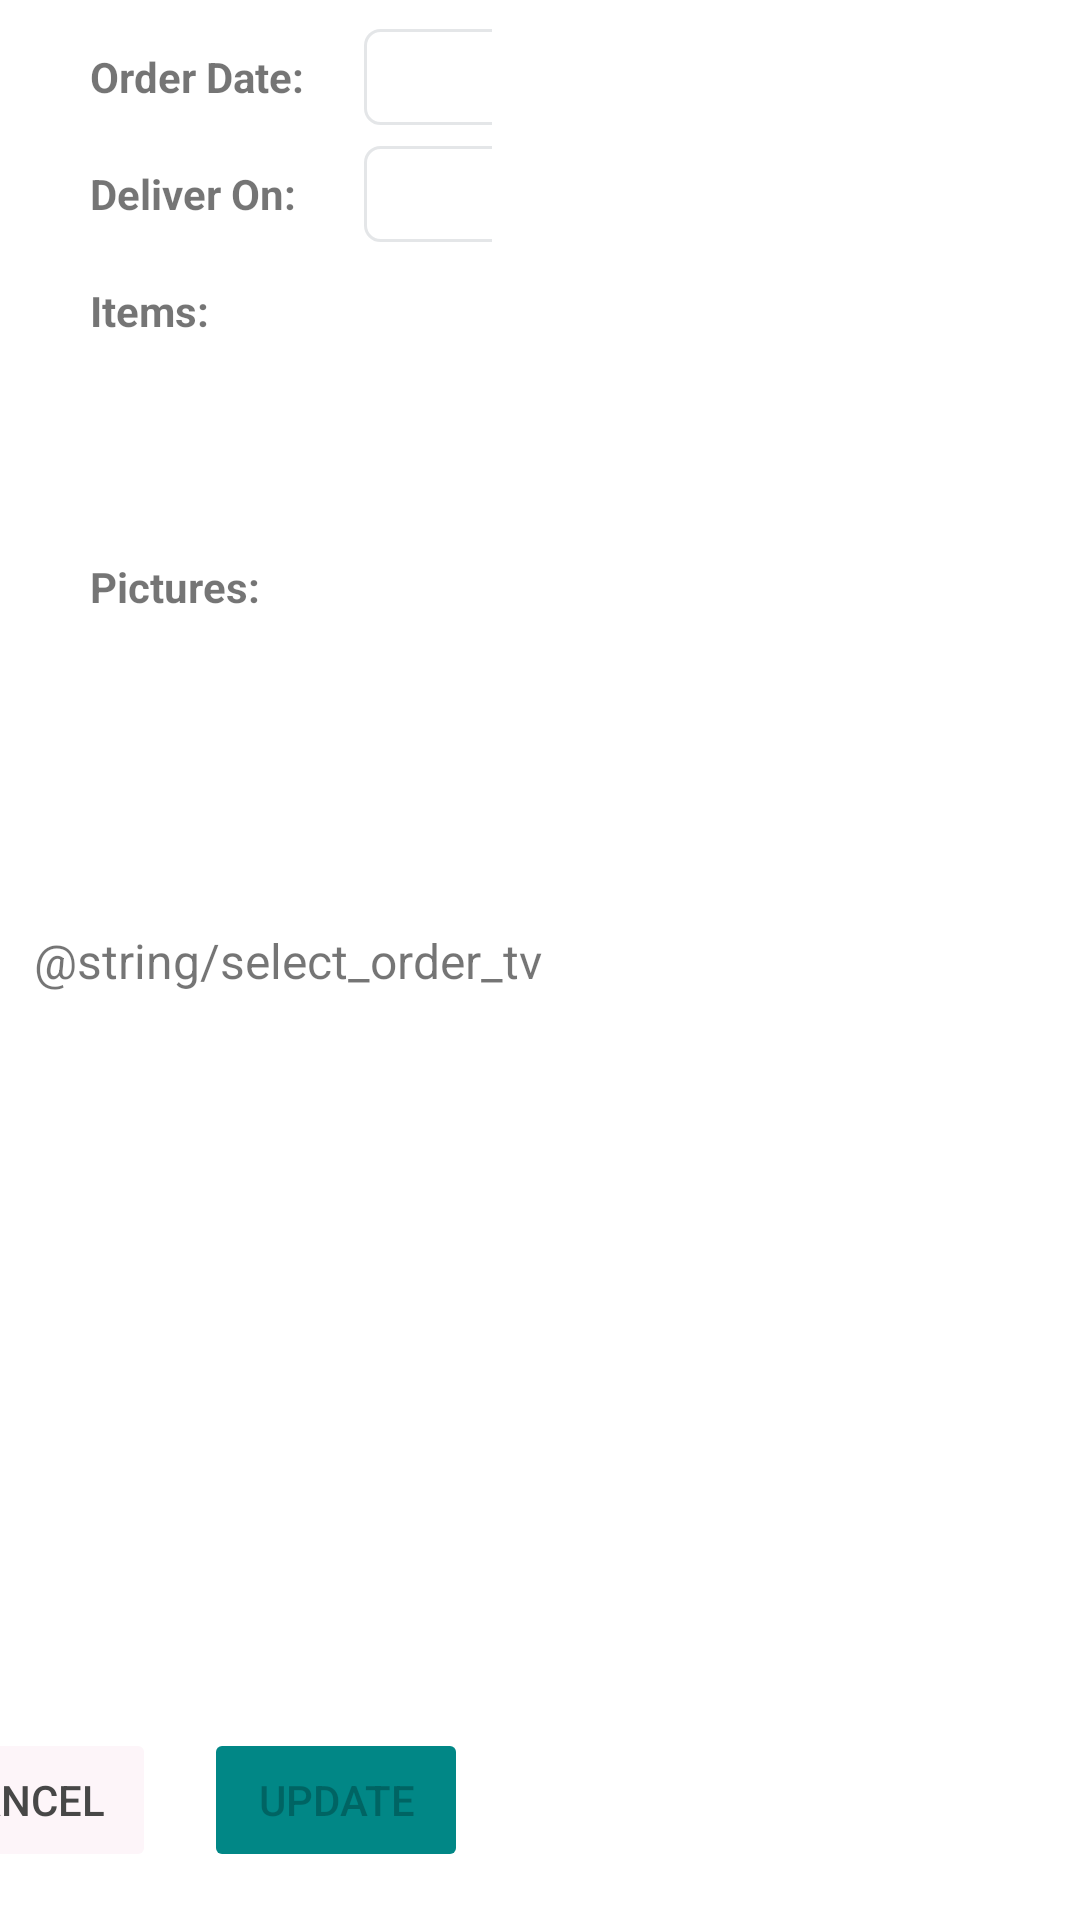

This screen was rendered from an Android layout file. Write that file and the resources it references.
<!-- AndroidManifest.xml: application theme Theme.Dash -->
<!-- res/layout/order_management.xml -->
<?xml version="1.0" encoding="utf-8"?>
<androidx.constraintlayout.widget.ConstraintLayout xmlns:android="http://schemas.android.com/apk/res/android"
    android:layout_width="match_parent"
    android:layout_height="match_parent"
    xmlns:app="http://schemas.android.com/apk/res-auto">

    <View
        android:id="@+id/center"
        android:layout_width="24dp"
        android:layout_height="24dp"
        app:layout_constraintTop_toTopOf="parent"
        app:layout_constraintStart_toStartOf="parent"
        app:layout_constraintEnd_toEndOf="parent"
        app:layout_constraintBottom_toBottomOf="parent"/>

    <androidx.recyclerview.widget.RecyclerView
        android:id="@+id/OrderList"
        android:layout_width="0dp"
        android:layout_height="match_parent"
        android:layout_margin="4dp"
        app:layout_constraintTop_toTopOf="parent"
        app:layout_constraintStart_toStartOf="@id/center"
        app:layout_constraintEnd_toEndOf="parent"/>

    <androidx.constraintlayout.widget.ConstraintLayout
        android:id="@+id/OrderForm"
        android:layout_width="0dp"
        android:layout_height="0dp"
        android:visibility="visible"
        android:translationZ="8dp"
        android:layout_margin="4dp"
        app:layout_constraintTop_toTopOf="parent"
        app:layout_constraintStart_toStartOf="parent"
        app:layout_constraintEnd_toStartOf="@id/center"
        app:layout_constraintBottom_toBottomOf="parent">

        <TextView
            android:id="@+id/LabelOne"
            android:layout_width="wrap_content"
            android:layout_height="wrap_content"
            android:textSize="14sp"
            android:textStyle="bold"
            android:padding="8dp"
            android:text="Order Date:"
            android:layout_marginTop="4dp"
            android:layout_marginStart="18dp"
            android:layout_marginEnd="4dp"
            android:layout_marginBottom="4dp"
            app:layout_constraintTop_toTopOf="parent"
            app:layout_constraintStart_toStartOf="parent"/>

        <EditText
            android:id="@+id/order_date_etv"
            android:layout_width="320dp"
            android:layout_height="32dp"
            android:paddingStart="4dp"
            android:paddingEnd="4dp"
            android:maxLines="1"
            android:layout_marginStart="12dp"
            android:background="@drawable/etv_background"
            app:layout_constraintStart_toEndOf="@id/LabelOne"
            app:layout_constraintTop_toTopOf="@id/LabelOne"
            app:layout_constraintBottom_toBottomOf="@id/LabelOne"/>

        <TextView
            android:id="@+id/LabelTwo"
            android:layout_width="wrap_content"
            android:layout_height="wrap_content"
            android:textSize="14sp"
            android:textStyle="bold"
            android:padding="8dp"
            android:layout_marginTop="4dp"
            android:layout_marginStart="18dp"
            android:layout_marginEnd="4dp"
            android:layout_marginBottom="4dp"
            android:text="Deliver On:"
            app:layout_constraintStart_toStartOf="parent"
            app:layout_constraintTop_toBottomOf="@id/LabelOne"/>

        <EditText
            android:id="@+id/Owner_etv"
            android:layout_width="320dp"
            android:layout_height="32dp"
            android:paddingStart="4dp"
            android:paddingEnd="4dp"
            android:maxLines="1"
            android:background="@drawable/etv_background"
            app:layout_constraintStart_toStartOf="@id/order_date_etv"
            app:layout_constraintTop_toTopOf="@id/LabelTwo"
            app:layout_constraintBottom_toBottomOf="@id/LabelTwo"/>

        <TextView
            android:id="@+id/LabelThree"
            android:layout_width="wrap_content"
            android:layout_height="wrap_content"
            android:textSize="14sp"
            android:textStyle="bold"
            android:padding="8dp"
            android:layout_marginTop="4dp"
            android:layout_marginStart="18dp"
            android:layout_marginEnd="4dp"
            android:layout_marginBottom="4dp"
            android:text="Items:"
            app:layout_constraintStart_toStartOf="parent"
            app:layout_constraintTop_toBottomOf="@id/LabelTwo"/>

        <ListView
            android:id="@+id/ItemHolder"
            android:layout_width="320dp"
            android:layout_height="88dp"
            android:paddingStart="4dp"
            android:paddingEnd="4dp"
            app:layout_constraintStart_toStartOf="@id/order_date_etv"
            app:layout_constraintTop_toTopOf="@id/LabelThree"/>

        <TextView
            android:id="@+id/LabelFour"
            android:layout_width="wrap_content"
            android:layout_height="wrap_content"
            android:textSize="14sp"
            android:textStyle="bold"
            android:padding="8dp"
            android:layout_marginTop="4dp"
            android:layout_marginStart="18dp"
            android:layout_marginEnd="4dp"
            android:layout_marginBottom="4dp"
            android:text="Pictures:"
            app:layout_constraintStart_toStartOf="parent"
            app:layout_constraintTop_toBottomOf="@id/ItemHolder"/>

        <GridView
            android:id="@+id/JewelleryPictures"
            android:layout_width="360dp"
            android:layout_height="200dp"
            app:layout_constraintTop_toTopOf="@id/LabelFour"
            app:layout_constraintStart_toStartOf="@id/order_date_etv"/>



    </androidx.constraintlayout.widget.ConstraintLayout>

    <TextView
        android:id="@+id/OrderPlaceHolder"
        android:layout_width="wrap_content"
        android:layout_height="wrap_content"
        android:text="@string/select_order_tv"
        android:textSize="16sp"
        android:layout_margin="8dp"
        app:layout_constraintTop_toTopOf="parent"
        app:layout_constraintStart_toStartOf="parent"
        app:layout_constraintEnd_toEndOf="@id/center"
        app:layout_constraintBottom_toBottomOf="parent"/>

    <Button
        android:id="@+id/clear_supplier"
        android:layout_width="wrap_content"
        android:layout_height="wrap_content"
        android:padding="0dp"
        android:textSize="14sp"
        android:text="@string/cancel"
        android:enabled="false"
        android:textColor="@color/mattegrey1"
        android:layout_margin="16dp"
        android:backgroundTint="@color/mattewhite"
        app:layout_constraintBottom_toBottomOf="parent"
        app:layout_constraintEnd_toStartOf="@id/button1"/>

    <Button
        android:id="@+id/button1"
        android:layout_width="wrap_content"
        android:layout_height="wrap_content"
        android:padding="0dp"
        android:textSize="14sp"
        android:text="@string/update_supplier"
        android:layout_margin="16dp"
        android:enabled="false"
        android:backgroundTint="@color/teal_700"
        app:layout_constraintBottom_toBottomOf="parent"
        app:layout_constraintEnd_toStartOf="@id/OrderList"/>

</androidx.constraintlayout.widget.ConstraintLayout>
<!-- resources referenced by this layout -->
<resources>
  <color name="mattegrey1">#474747</color>
  <color name="mattewhite">#FDF5F9</color>
  <color name="teal_700">#FF018786</color>
  <!-- drawable etv_background (drawable) -->
  <?xml version="1.0" encoding="utf-8"?>
  <selector xmlns:android="http://schemas.android.com/apk/res/android">
      <item>
          <shape android:shape="rectangle"  >
              <corners android:radius="5dp"/>
              <solid android:color="@color/white"/>
              <stroke android:color="@color/mattegrey" android:width="1dp"/>
          </shape>
      </item>
  </selector>
  <string name="cancel">Cancel</string>
  <string name="update_supplier">Update</string>
  <style name="Theme.Dash" parent="Theme.MaterialComponents.DayNight.DarkActionBar">
          
          <item name="colorPrimary">#949FA6</item>
          <item name="colorPrimaryVariant">@color/purple_700</item>
          <item name="colorOnPrimary">@color/white</item>
          
          <item name="colorSecondary">@color/teal_200</item>
          <item name="colorSecondaryVariant">@color/teal_700</item>
          <item name="colorOnSecondary">@color/black</item>
          
          <item name="android:statusBarColor" tools:targetApi="l">@color/cool_grey_dark</item>
          
      </style>
  <color name="white">#FFFFFFFF</color>
  <color name="mattegrey">#41949FA6</color>
  <color name="purple_700">#FF3700B3</color>
  <color name="teal_200">#FF03DAC5</color>
  <color name="black">#FF000000</color>
  <color name="cool_grey_dark">#46494C</color>
</resources>
